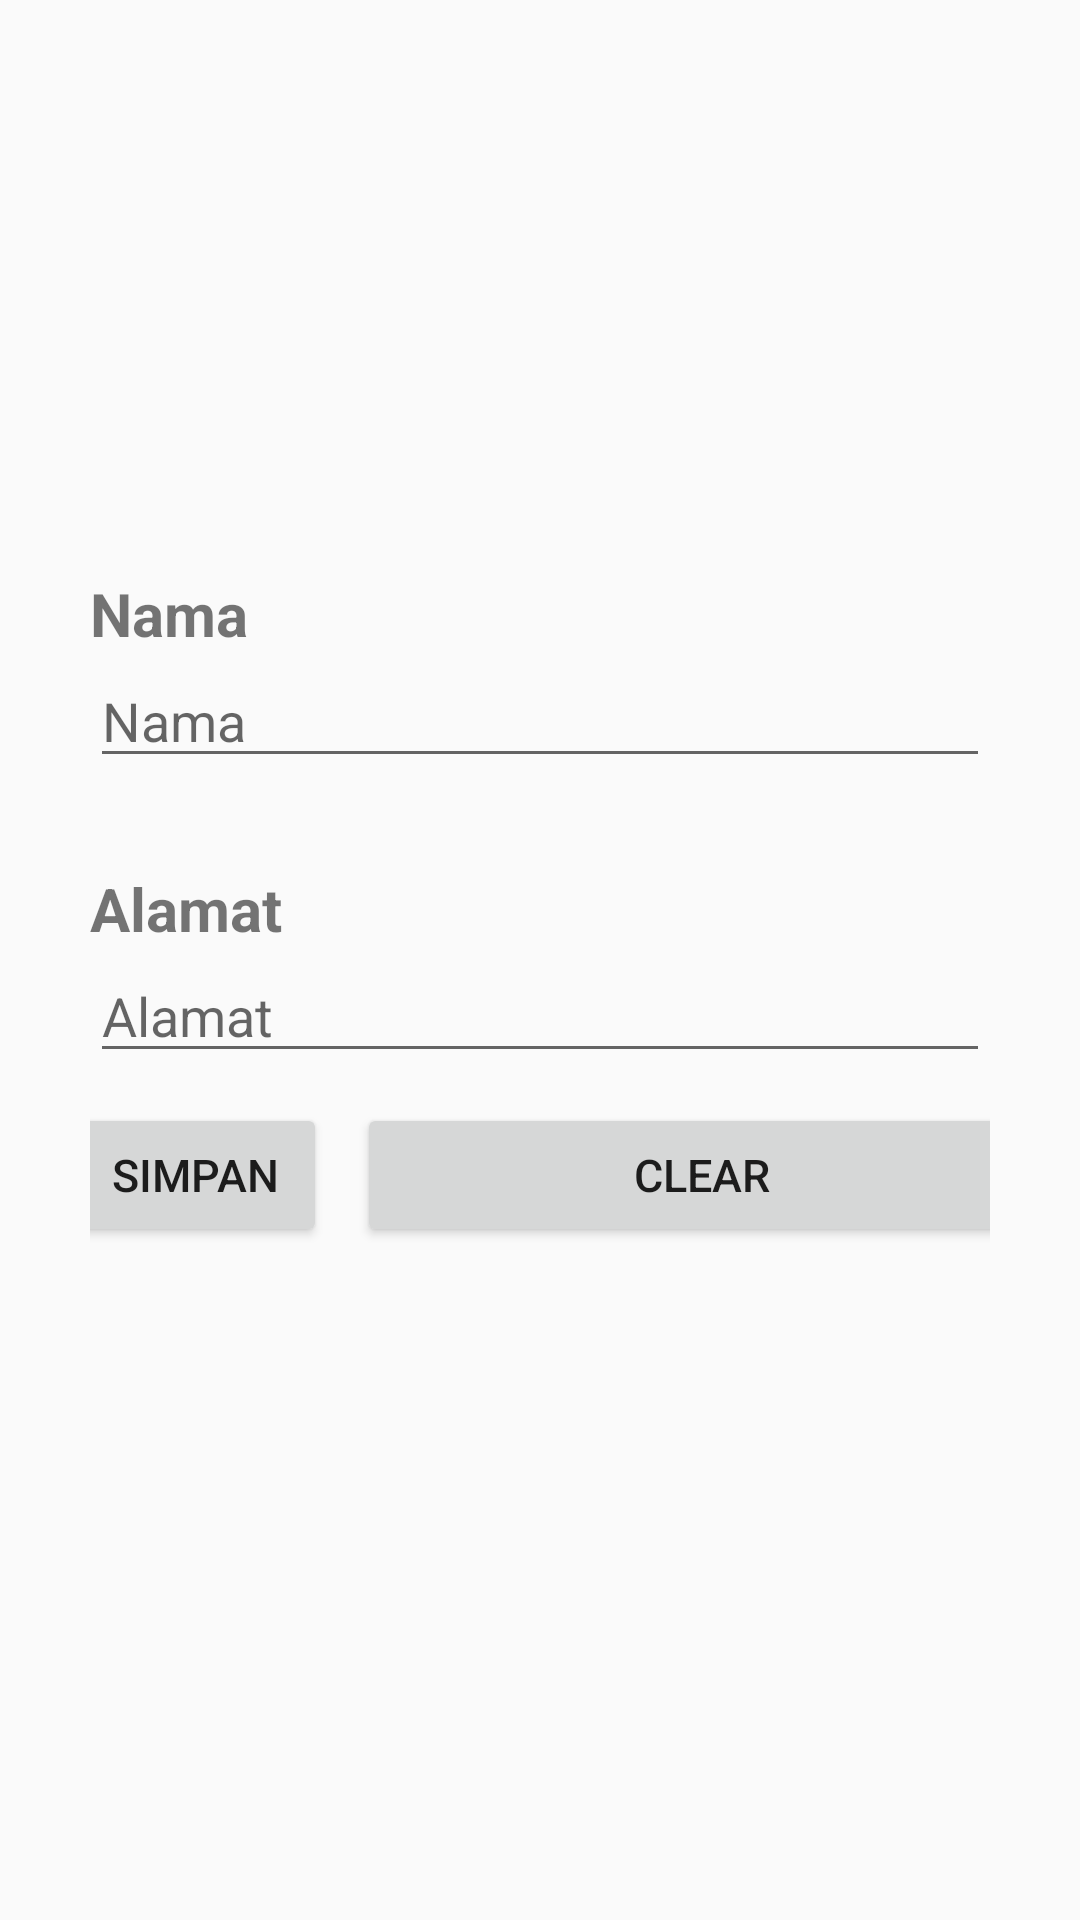

This screen was rendered from an Android layout file. Write that file and the resources it references.
<!-- AndroidManifest.xml: activity theme Theme.Belajar.NoActionBar -->
<!-- res/layout/activity_login2.xml -->
<?xml version="1.0" encoding="utf-8"?>
<androidx.coordinatorlayout.widget.CoordinatorLayout xmlns:android="http://schemas.android.com/apk/res/android"
    xmlns:app="http://schemas.android.com/apk/res-auto"
    xmlns:tools="http://schemas.android.com/tools"
    android:layout_width="match_parent"
    android:layout_height="match_parent"
    tools:context=".Login2Activity">

    <include layout="@layout/content_login2" />


</androidx.coordinatorlayout.widget.CoordinatorLayout>
<!-- res/layout/content_login2.xml (included above) -->
<?xml version="1.0" encoding="utf-8"?>
<LinearLayout xmlns:android="http://schemas.android.com/apk/res/android"
    xmlns:app="http://schemas.android.com/apk/res-auto"
    android:layout_width="match_parent"
    android:layout_height="match_parent"
    android:padding="30dp"
    android:orientation="vertical"
    >

    <ImageView
        android:id="@+id/imageView"
        android:layout_width="267dp"
        android:layout_height="131dp"
        android:src="@drawable/logo_merak"
        android:layout_gravity="center"
    />
    <TextView
        android:layout_width="wrap_content"
        android:layout_height="wrap_content"
        android:text="Nama"
        android:textSize="20dp"
        android:paddingTop="30dp"
        android:textStyle="bold"
         />

    <EditText
        android:layout_width="match_parent"
        android:layout_height="wrap_content"
        android:hint="Nama"
        />
    <TextView
        android:layout_width="wrap_content"
        android:layout_height="wrap_content"
        android:text="Alamat"
        android:textSize="20dp"
        android:paddingTop="30dp"
        android:textStyle="bold"
         />

    <EditText
        android:layout_width="match_parent"
        android:layout_height="wrap_content"
        android:hint="Alamat"
        />

    <LinearLayout
        android:layout_width="match_parent"
        android:layout_height="wrap_content"
        android:orientation="horizontal"
        android:gravity="center"
        >

        <Button
            android:layout_width="wrap_content"
            android:layout_height="wrap_content"
            android:text="Simpan"
            android:layout_margin="10dp"
            android:textSize="15dp"

            />
        <Button
            android:layout_width="230dp"
            android:layout_height="wrap_content"
            android:text="Clear"
            android:textSize="15dp"

            />
    </LinearLayout>

</LinearLayout>
<!-- resources referenced by this layout -->
<resources>
  <style name="Theme.Belajar.NoActionBar">
          <item name="windowActionBar">false</item>
          <item name="windowNoTitle">true</item>
      </style>
</resources>
